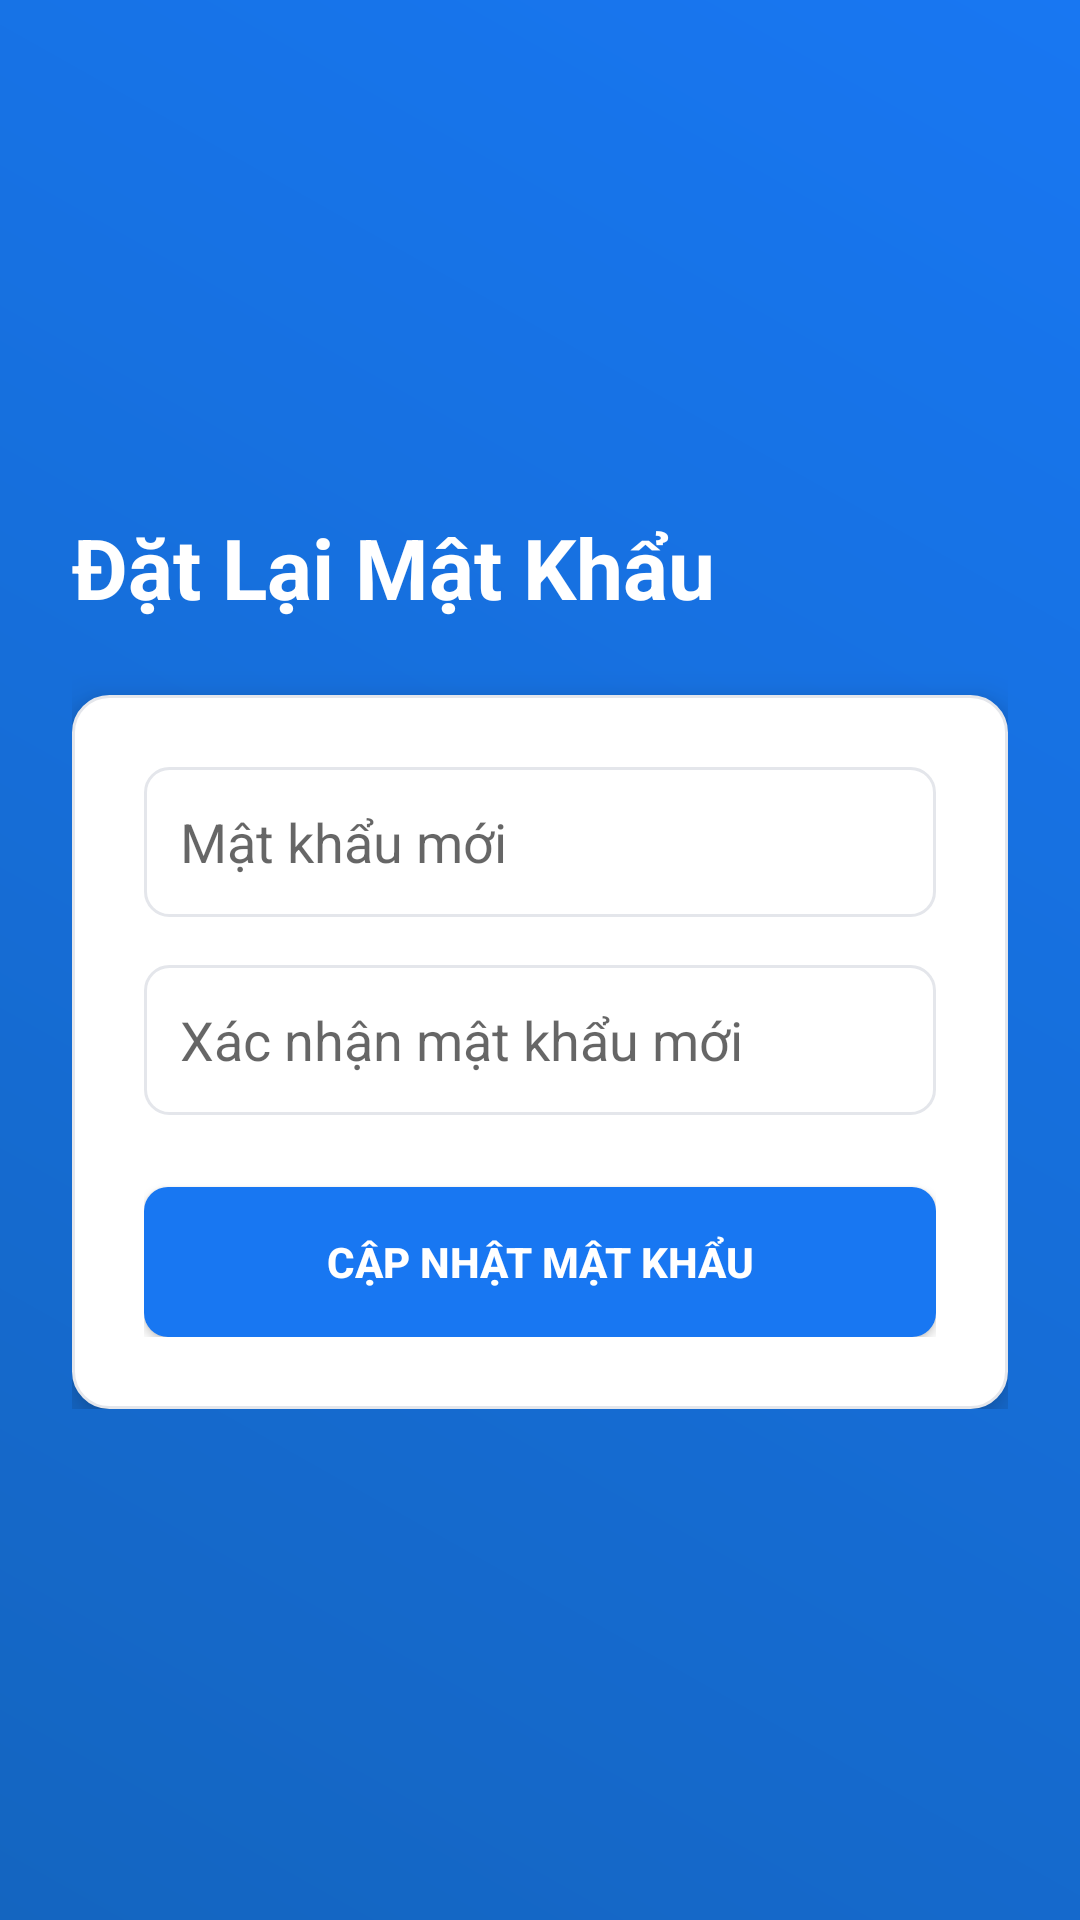

This screen was rendered from an Android layout file. Write that file and the resources it references.
<!-- AndroidManifest.xml: application theme Theme.ComputerShop -->
<!-- res/layout/activity_reset_password.xml -->
<?xml version="1.0" encoding="utf-8"?>
<RelativeLayout xmlns:android="http://schemas.android.com/apk/res/android"
    android:layout_width="match_parent"
    android:layout_height="match_parent"
    android:background="@drawable/bg_gradient_primary">

    <LinearLayout
        android:layout_width="match_parent"
        android:layout_height="wrap_content"
        android:layout_centerInParent="true"
        android:orientation="vertical"
        android:padding="24dp">

        <TextView
            android:layout_width="wrap_content"
            android:layout_height="wrap_content"
            android:text="Đặt Lại Mật Khẩu"
            android:textColor="@color/white"
            android:textSize="28sp"
            android:textStyle="bold"
            android:layout_marginBottom="24dp"/>

        <LinearLayout
            android:layout_width="match_parent"
            android:layout_height="wrap_content"
            android:background="@drawable/bg_white_rounded"
            android:orientation="vertical"
            android:padding="24dp"
            android:elevation="8dp">

            <EditText
                android:id="@+id/newPasswordEditText"
                android:layout_width="match_parent"
                android:layout_height="50dp"
                android:background="@drawable/edittext_bg"
                android:hint="Mật khẩu mới"
                android:inputType="textPassword"
                android:paddingStart="12dp"
                android:textColor="@color/text_title"/>

            <EditText
                android:id="@+id/confirmNewPasswordEditText"
                android:layout_width="match_parent"
                android:layout_height="50dp"
                android:layout_marginTop="16dp"
                android:background="@drawable/edittext_bg"
                android:hint="Xác nhận mật khẩu mới"
                android:inputType="textPassword"
                android:paddingStart="12dp"
                android:textColor="@color/text_title"/>

            <Button
                android:id="@+id/btn_reset_password"
                android:layout_width="match_parent"
                android:layout_height="50dp"
                android:layout_marginTop="24dp"
                android:background="@drawable/bg_button_primary"
                android:text="CẬP NHẬT MẬT KHẨU"
                android:textColor="@color/white"
                android:textStyle="bold"/>

        </LinearLayout>

        <ProgressBar
            android:id="@+id/progress_bar"
            android:layout_width="wrap_content"
            android:layout_height="wrap_content"
            android:layout_gravity="center"
            android:layout_marginTop="16dp"
            android:visibility="gone"/>

    </LinearLayout>
</RelativeLayout>
<!-- resources referenced by this layout -->
<resources>
  <color name="text_title">#1C1E21</color>
  <color name="white">#FFFFFF</color>
  <!-- drawable bg_button_primary (drawable) -->
  <?xml version="1.0" encoding="utf-8"?>
  <selector xmlns:android="http://schemas.android.com/apk/res/android">
      
      <item android:state_pressed="true">
          <shape android:shape="rectangle">
              <solid android:color="@color/colorPrimaryDark" />
              <corners android:radius="8dp" />
          </shape>
      </item>
      
      <item>
          <shape android:shape="rectangle">
              <solid android:color="@color/colorPrimary" />
              <corners android:radius="8dp" />
          </shape>
      </item>
  </selector>
  <!-- drawable bg_gradient_primary (drawable) -->
  <?xml version="1.0" encoding="utf-8"?>
  <shape xmlns:android="http://schemas.android.com/apk/res/android"
      android:shape="rectangle">
      
      <gradient
          android:startColor="@color/colorPrimaryDark"
          android:endColor="@color/colorPrimary"
          android:angle="45"/>
  </shape>
  <!-- drawable bg_white_rounded (drawable) -->
  <?xml version="1.0" encoding="utf-8"?>
  <shape xmlns:android="http://schemas.android.com/apk/res/android"
      android:shape="rectangle">
      <solid android:color="@color/white" />
      <corners android:radius="12dp" /> 
      <stroke
          android:width="1dp"
          android:color="#E4E6EB" /> 
  </shape>
  <!-- drawable edittext_bg (drawable) -->
  <?xml version="1.0" encoding="utf-8"?>
  <shape xmlns:android="http://schemas.android.com/apk/res/android">
      <solid android:color="@color/white"/>
      <corners android:radius="8dp"/>
      <stroke android:width="1dp" android:color="@color/divider"/>
      <padding android:left="12dp" android:top="12dp" android:right="12dp" android:bottom="12dp"/>
  </shape>
  <style name="Theme.ComputerShop" parent="Base.Theme.ComputerShop" />
  <color name="colorPrimaryDark">#1465C0</color>
  <color name="colorPrimary">#1877F2</color>
  <color name="divider">#E4E6EB</color>
  <style name="Base.Theme.ComputerShop" parent="Theme.AppCompat.Light.NoActionBar">
          
  
          
          <item name="colorPrimary">@color/colorPrimary</item>
          <item name="colorPrimaryDark">@color/colorPrimaryDark</item>
          <item name="colorAccent">@color/colorAccent</item>
  
          
          <item name="android:windowBackground">@color/app_background</item>
  
          
          <item name="android:textColorPrimary">@color/text_title</item>
          <item name="android:textColorSecondary">@color/text_secondary</item>
  
          
          <item name="windowActionBar">false</item>
          <item name="windowNoTitle">true</item>
      </style>
  <color name="colorAccent">#E7F3FF</color>
  <color name="app_background">#F2F4F8</color>
  <color name="text_secondary">#65676B</color>
</resources>
